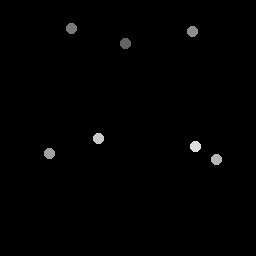

The data file committed next to this chart (first rows):
125.5, 43.75
71.5, 28.5
193, 31.5
50, 154
217, 160
99, 139
196, 147
